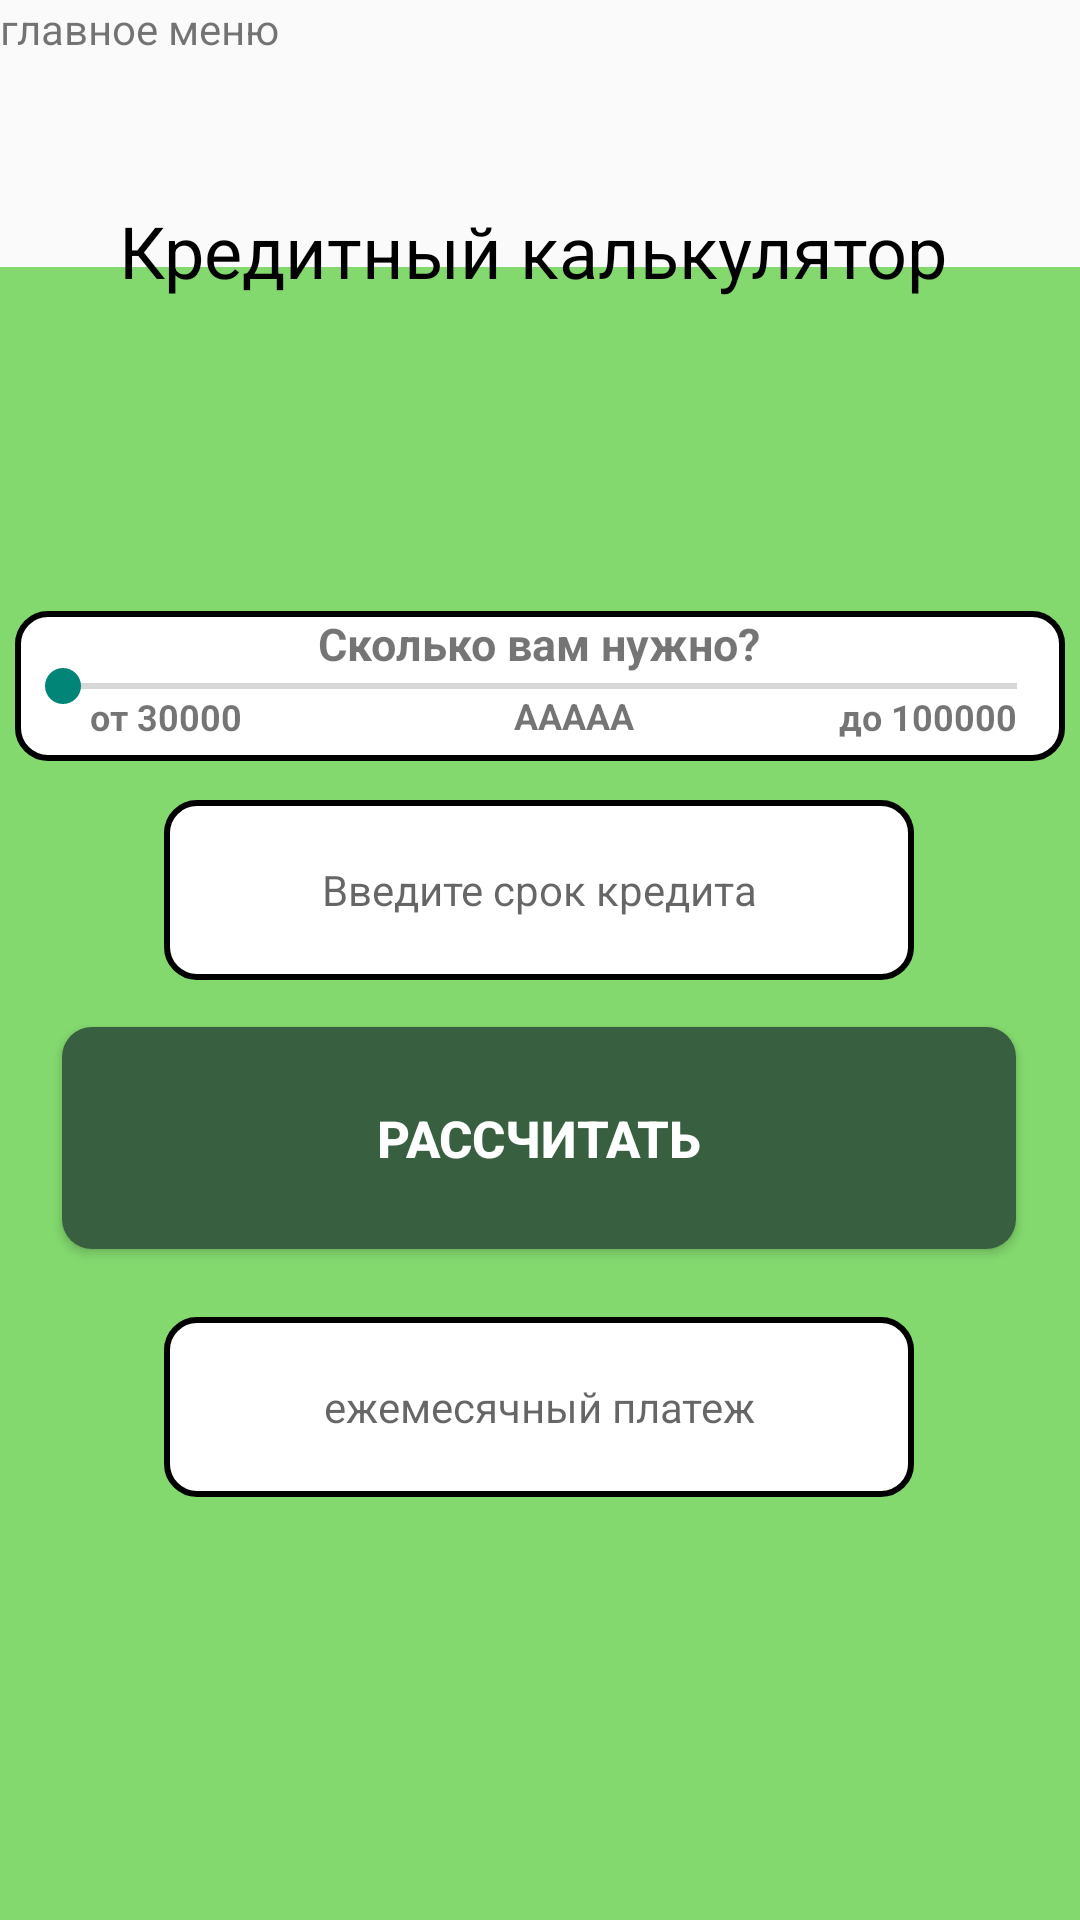

Reconstruct the res/layout file that produces this screen, plus the resources it refers to.
<!-- AndroidManifest.xml: application theme Theme.AppCompat.Light.DarkActionBar -->
<!-- res/layout/activity_credit.xml -->
<?xml version="1.0" encoding="utf-8"?>
<androidx.constraintlayout.widget.ConstraintLayout xmlns:android="http://schemas.android.com/apk/res/android"
    xmlns:app="http://schemas.android.com/apk/res-auto"
    xmlns:tools="http://schemas.android.com/tools"
    android:layout_width="match_parent"
    android:layout_height="match_parent"
    tools:context=".Credit">

    <ImageView
        android:id="@+id/strela"
        android:layout_width="65dp"
        android:layout_height="55dp"
        android:background="@drawable/strelka"
        app:layout_constraintBottom_toBottomOf="parent"
        app:layout_constraintEnd_toEndOf="parent"
        app:layout_constraintHorizontal_bias="0.0"
        app:layout_constraintStart_toStartOf="parent"
        app:layout_constraintTop_toTopOf="parent"
        app:layout_constraintVertical_bias="0.034" />

    <TextView
        android:layout_width="100dp"
        android:layout_height="40dp"
        android:text="главное меню"
        tools:layout_editor_absoluteX="0dp"
        tools:layout_editor_absoluteY="0dp" />

    <ImageView
        android:id="@+id/imageView"
        android:layout_width="410dp"
        android:layout_height="551dp"
        android:background="@drawable/foon"
        app:layout_constraintBottom_toBottomOf="parent"
        app:layout_constraintStart_toStartOf="parent"
        app:layout_constraintTop_toTopOf="parent"
        app:layout_constraintVertical_bias="1.0" />

    <TextView
        android:id="@+id/textView"
        android:layout_width="300dp"
        android:layout_height="65dp"
        android:text="@string/calculate_credit"
        android:textAlignment="center"
        android:textColor="@color/black"
        android:textSize="24dp"
        app:layout_constraintBottom_toBottomOf="parent"
        app:layout_constraintEnd_toEndOf="parent"
        app:layout_constraintHorizontal_bias="0.459"
        app:layout_constraintStart_toStartOf="parent"
        app:layout_constraintTop_toTopOf="parent"
        app:layout_constraintVertical_bias="0.117" />

    <SeekBar
        android:id="@+id/seekbar"
        android:layout_width="350dp"
        android:layout_height="50dp"
        android:background="@drawable/whitefon"
        android:max="100000"
        android:min="30000"
        app:layout_constraintBottom_toBottomOf="parent"
        app:layout_constraintEnd_toEndOf="parent"
        app:layout_constraintHorizontal_bias="0.491"
        app:layout_constraintStart_toStartOf="parent"
        app:layout_constraintTop_toTopOf="parent"
        app:layout_constraintVertical_bias="0.345" />

    <EditText
        android:id="@+id/srokcredit"
        android:layout_width="250dp"
        android:layout_height="60dp"
        android:background="@drawable/whitefon"
        android:gravity="center"
        android:hint="Введите срок кредита"
        android:textSize="14dp"
        app:layout_constraintBottom_toBottomOf="parent"
        app:layout_constraintEnd_toEndOf="parent"
        app:layout_constraintHorizontal_bias="0.496"
        app:layout_constraintStart_toStartOf="parent"
        app:layout_constraintTop_toTopOf="parent"
        app:layout_constraintVertical_bias="0.46" />

    <TextView
        android:id="@+id/sliderLabel"
        android:layout_width="wrap_content"
        android:layout_height="wrap_content"
        android:text="Сколько вам нужно?"
        android:textSize="15dp"
        android:textStyle="bold"
        app:layout_constraintBottom_toBottomOf="parent"
        app:layout_constraintEnd_toEndOf="parent"
        app:layout_constraintHorizontal_bias="0.498"
        app:layout_constraintStart_toStartOf="parent"
        app:layout_constraintTop_toTopOf="parent"
        app:layout_constraintVertical_bias="0.33"
        tools:ignore="MissingConstraints" />

    <TextView
        android:layout_width="wrap_content"
        android:layout_height="wrap_content"
        android:layout_marginStart="30dp"
        android:layout_marginEnd="232dp"
        android:text="от 30000"
        android:textSize="12dp"
        android:textStyle="bold"
        app:layout_constraintBottom_toBottomOf="@+id/seekbar"
        app:layout_constraintEnd_toStartOf="@+id/textView2"
        app:layout_constraintHorizontal_bias="0.0"
        app:layout_constraintStart_toStartOf="@+id/imageView"
        app:layout_constraintTop_toTopOf="@+id/sliderLabel"
        app:layout_constraintVertical_bias="0.794"
        tools:ignore="MissingConstraints" />

    <TextView
        android:id="@+id/sliderValue"
        android:layout_width="wrap_content"
        android:layout_height="wrap_content"
        android:text="AAAAA"
        android:textSize="12dp"
        android:textStyle="bold"
        app:layout_constraintBottom_toBottomOf="@+id/seekbar"
        app:layout_constraintEnd_toEndOf="@+id/seekbar"
        app:layout_constraintHorizontal_bias="0.544"
        app:layout_constraintStart_toStartOf="parent"
        app:layout_constraintTop_toTopOf="@+id/seekbar"
        app:layout_constraintVertical_bias="0.794"
        tools:ignore="MissingConstraints" />

    <TextView
        android:id="@+id/textView2"
        android:layout_width="wrap_content"
        android:layout_height="wrap_content"
        android:text="до 100000"
        android:textSize="12dp"
        android:textStyle="bold"
        app:layout_constraintBottom_toBottomOf="@+id/seekbar"
        app:layout_constraintEnd_toEndOf="@+id/seekbar"
        app:layout_constraintHorizontal_bias="0.945"
        app:layout_constraintStart_toStartOf="@+id/seekbar"
        app:layout_constraintTop_toTopOf="@+id/sliderLabel"
        app:layout_constraintVertical_bias="0.794"
        tools:ignore="MissingConstraints" />

    <Button
        android:id="@+id/buton2"
        android:layout_width="318dp"
        android:layout_height="74dp"
        android:background="@drawable/mybutton"
        android:text="@string/rasschitat"
        android:textColor="@color/white"
        android:textSize="17dp"
        android:textStyle="bold"
        app:layout_constraintBottom_toBottomOf="parent"
        app:layout_constraintEnd_toEndOf="parent"
        app:layout_constraintHorizontal_bias="0.494"
        app:layout_constraintStart_toStartOf="parent"
        app:layout_constraintTop_toTopOf="parent"
        app:layout_constraintVertical_bias="0.605" />

    <TextView
        android:id="@+id/sum"
        android:layout_width="250dp"
        android:layout_height="60dp"
        android:background="@drawable/whitefon"
        android:gravity="center"
        android:hint="ежемесячный платеж"
        android:textSize="14dp"
        app:layout_constraintBottom_toBottomOf="parent"
        app:layout_constraintEnd_toEndOf="parent"
        app:layout_constraintHorizontal_bias="0.496"
        app:layout_constraintStart_toStartOf="parent"
        app:layout_constraintTop_toTopOf="parent"
        app:layout_constraintVertical_bias="0.757" />

</androidx.constraintlayout.widget.ConstraintLayout>
<!-- resources referenced by this layout -->
<resources>
  <color name="black">#FF000000</color>
  <color name="white">#FFFFFFFF</color>
  <!-- drawable foon: png bitmap (drawable, 1952 bytes) -->
  <!-- drawable mybutton (drawable) -->
  <?xml version="1.0" encoding="utf-8"?>
  <shape xmlns:android="http://schemas.android.com/apk/res/android"
      android:shape="rectangle" android:padding="10dp">
      
      <solid android:color="@color/greenbut"/>
      <corners android:radius="10dp"/>
  </shape>
  <!-- drawable whitefon (drawable) -->
  <?xml version="1.0" encoding="utf-8"?>
  <shape xmlns:android="http://schemas.android.com/apk/res/android"
      android:shape="rectangle" android:padding="20dp">
      
      <solid android:color="@color/white"/>
      <corners android:radius="10dp"/>
      <stroke
          android:width="2dp"
          android:color="@color/black"/>
      </shape>
  <string name="calculate_credit">Кредитный калькулятор</string>
  <string name="rasschitat">РАССЧИТАТЬ</string>
  <color name="greenbut">#375F40</color>
</resources>
